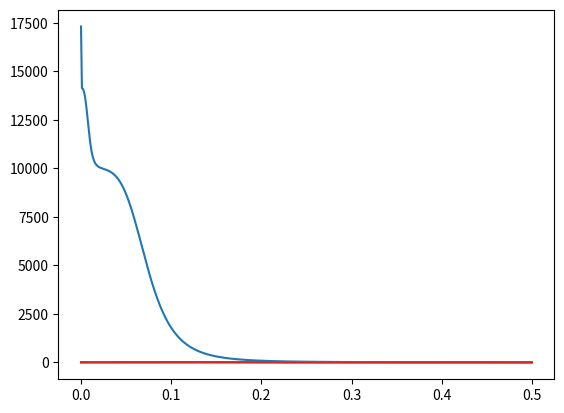

Here is the Python script that generated this plot:
import os
import numpy as np 
import matplotlib.pyplot as plt 



if __name__=='__main__':
    t = np.linspace(0,0.5,501)
    u1 = np.sin(t)
    u2 = np.cos(t)
    u3 = 3*np.power(t, 2)
    y = []
    for i in range(501):
        if t[i] < 0.2:
            y.append([3*u1[i] + 2*u2[i] + 6*u3[i]])
        else:
            if t[i] < 0.4:
                y.append([2*u1[i] + 2*u2[i] + 2*u3[i]])
            else:
                y.append([u1[i] + u2[i] + u3[i]])
           
    y = np.array(y)
    print(y.shape)
    P = 10000*np.identity(3)
#    theta_plot = zeros(3, 501)
    p = np.zeros(501)
    theta = [0, 0, 0]
    theta_plot = []
    for i in range(501):
        theta_plot.append(theta)
        p[i] = np.linalg.norm(P, ord='fro')
        fi = np.array([[u1[i]], [u2[i]], [u3[i]]])
        K = P.dot(fi)/(1 + (np.transpose(fi).dot(P)).dot(fi))
        P = (np.identity(3) - K.dot(np.transpose(fi))).dot(P)
        print(P)
        theta = theta + K.dot(y[i] - np.transpose(fi).dot(theta))

    plt.plot(t,p)
    plt.show()

    theta1 = np.transpose(np.array(theta_plot))[0]
    theta2 = np.transpose(np.array(theta_plot))[1]
    theta3 = np.transpose(np.array(theta_plot))[2]
    
    plt.plot(t, theta1)
    plt.plot(t, theta2)
    plt.plot(t, theta3)
    plt.show()